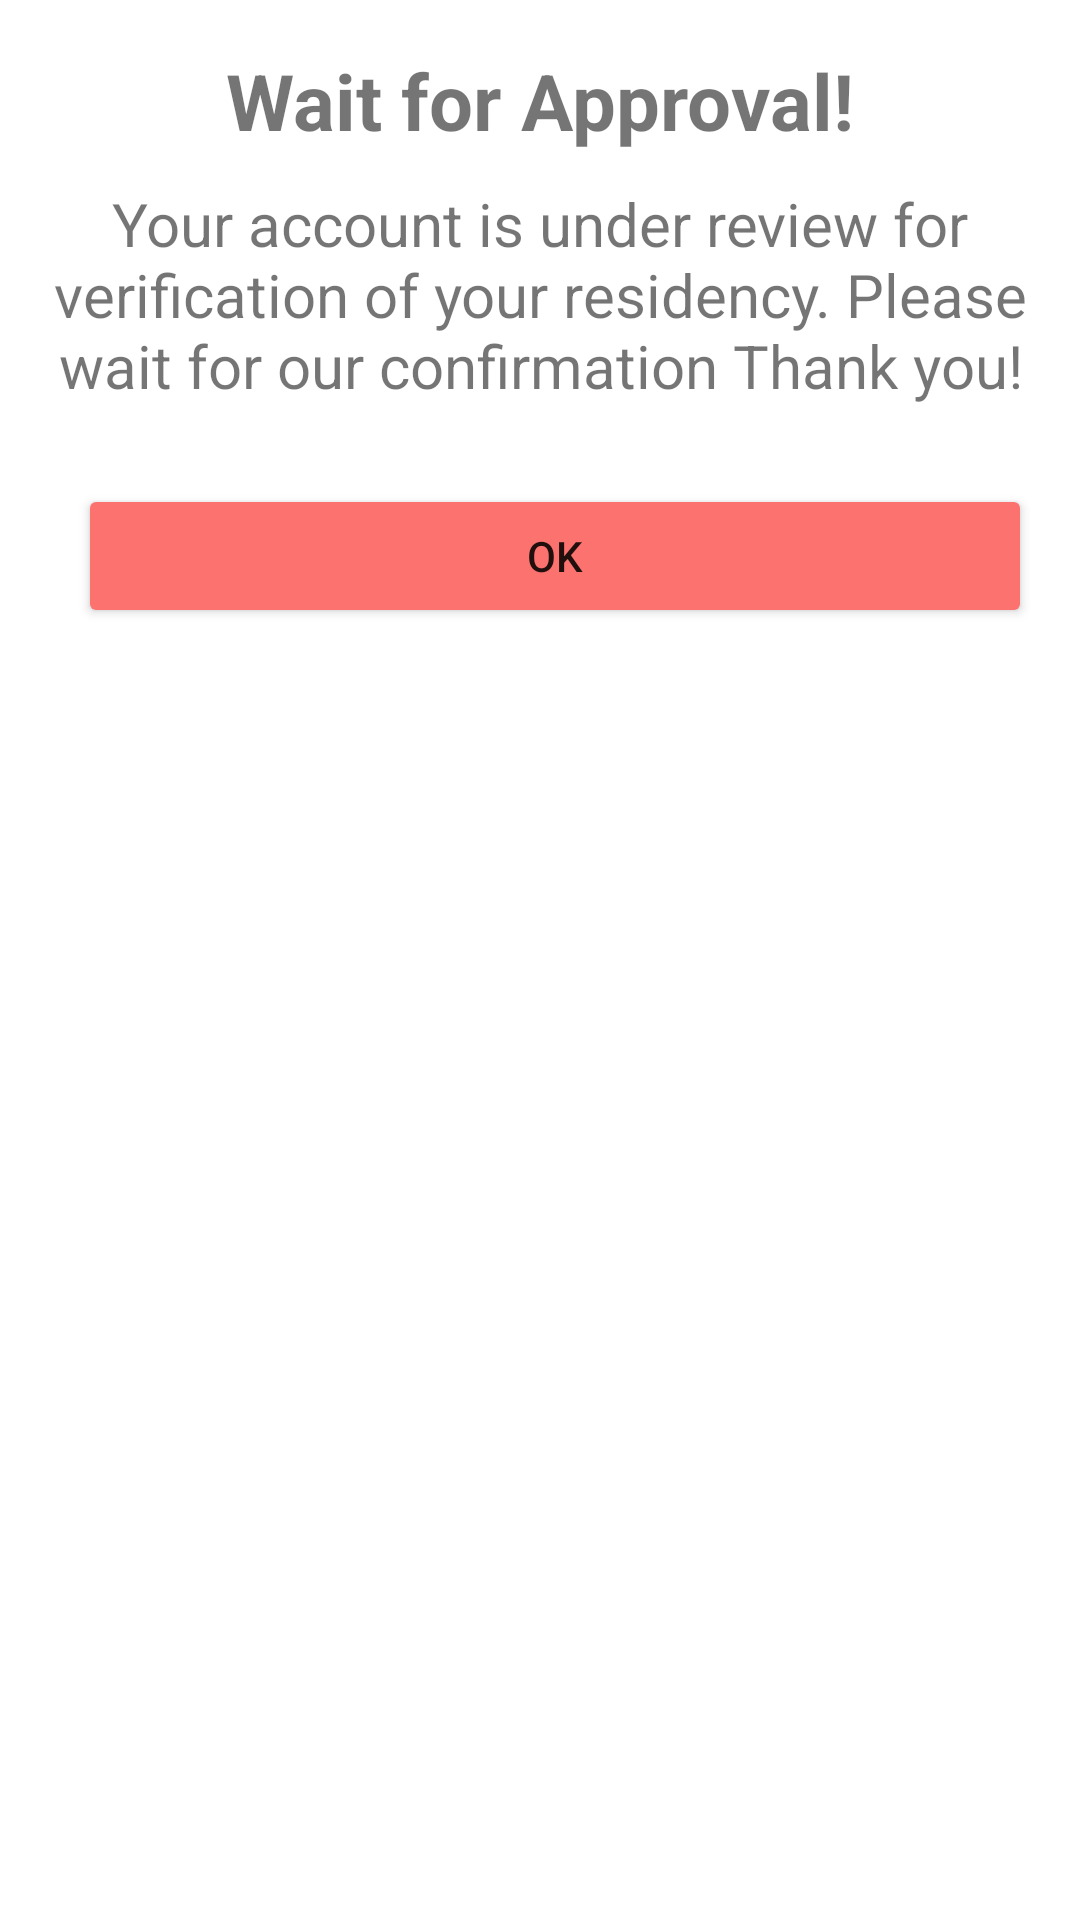

Write the Android layout XML for this screen, with the resource values it uses.
<!-- AndroidManifest.xml: application theme Theme.ResQ -->
<!-- res/layout/dialogbox_pending.xml -->
<LinearLayout xmlns:android="http://schemas.android.com/apk/res/android"
    android:layout_width="match_parent"
    android:layout_height="240dp"
    android:orientation="vertical"
    android:padding="16dp">

    <TextView
        android:id="@+id/dialog_title"
        android:layout_width="match_parent"
        android:layout_height="wrap_content"
        android:gravity="center"
        android:paddingBottom="10dp"
        android:text="Wait for Approval!"
        android:textSize="26sp"
        android:textStyle="bold" />

    <TextView
        android:id="@+id/dialog_message"
        android:layout_width="match_parent"
        android:layout_height="wrap_content"
        android:gravity="center"
        android:paddingBottom="10dp"
        android:text="Your account is under review for verification of your residency. Please wait for our confirmation Thank you!"
        android:textSize="20sp" />

    <LinearLayout
        android:layout_width="match_parent"
        android:layout_height="wrap_content"
        android:layout_marginTop="16dp"
        android:orientation="horizontal">


        <Button
            android:id="@+id/dialog_button_ok_ped"
            android:layout_width="0dp"
            android:layout_height="wrap_content"
            android:layout_marginLeft="10dp"
            android:layout_weight="1"
            android:backgroundTint="@color/pink"
            android:text="OK" />

    </LinearLayout>

</LinearLayout>
<!-- resources referenced by this layout -->
<resources>
  <color name="pink">#FC726F</color>
  <style name="Theme.ResQ" parent="Theme.MaterialComponents.DayNight.NoActionBar">
          
          <item name="colorPrimary">@color/purple_500</item>
          <item name="colorPrimaryVariant">@color/pink</item>
          <item name="colorOnPrimary">@color/white</item>
          
          <item name="colorSecondary">@color/white</item>
          <item name="colorSecondaryVariant">@color/white</item>
          <item name="colorOnSecondary">@color/black</item>
          
          <item name="android:statusBarColor">?attr/colorPrimaryVariant</item>
          
      </style>
  <color name="purple_500">#FF6200EE</color>
  <color name="white">#FFFFFFFF</color>
  <color name="black">#FF000000</color>
</resources>
